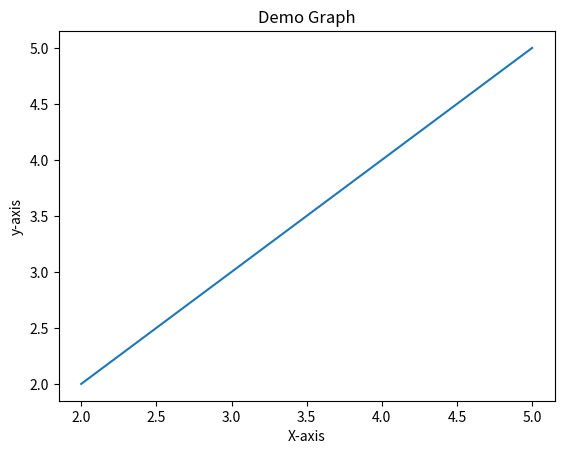

Source code (Python):
import matplotlib.pyplot as plt
x = [2, 4, 5]
y = [2, 4, 5]
plt.plot(x, y)
plt.xlabel("X-axis")
plt.ylabel("y-axis")
plt.title("Demo Graph")
plt.show()
